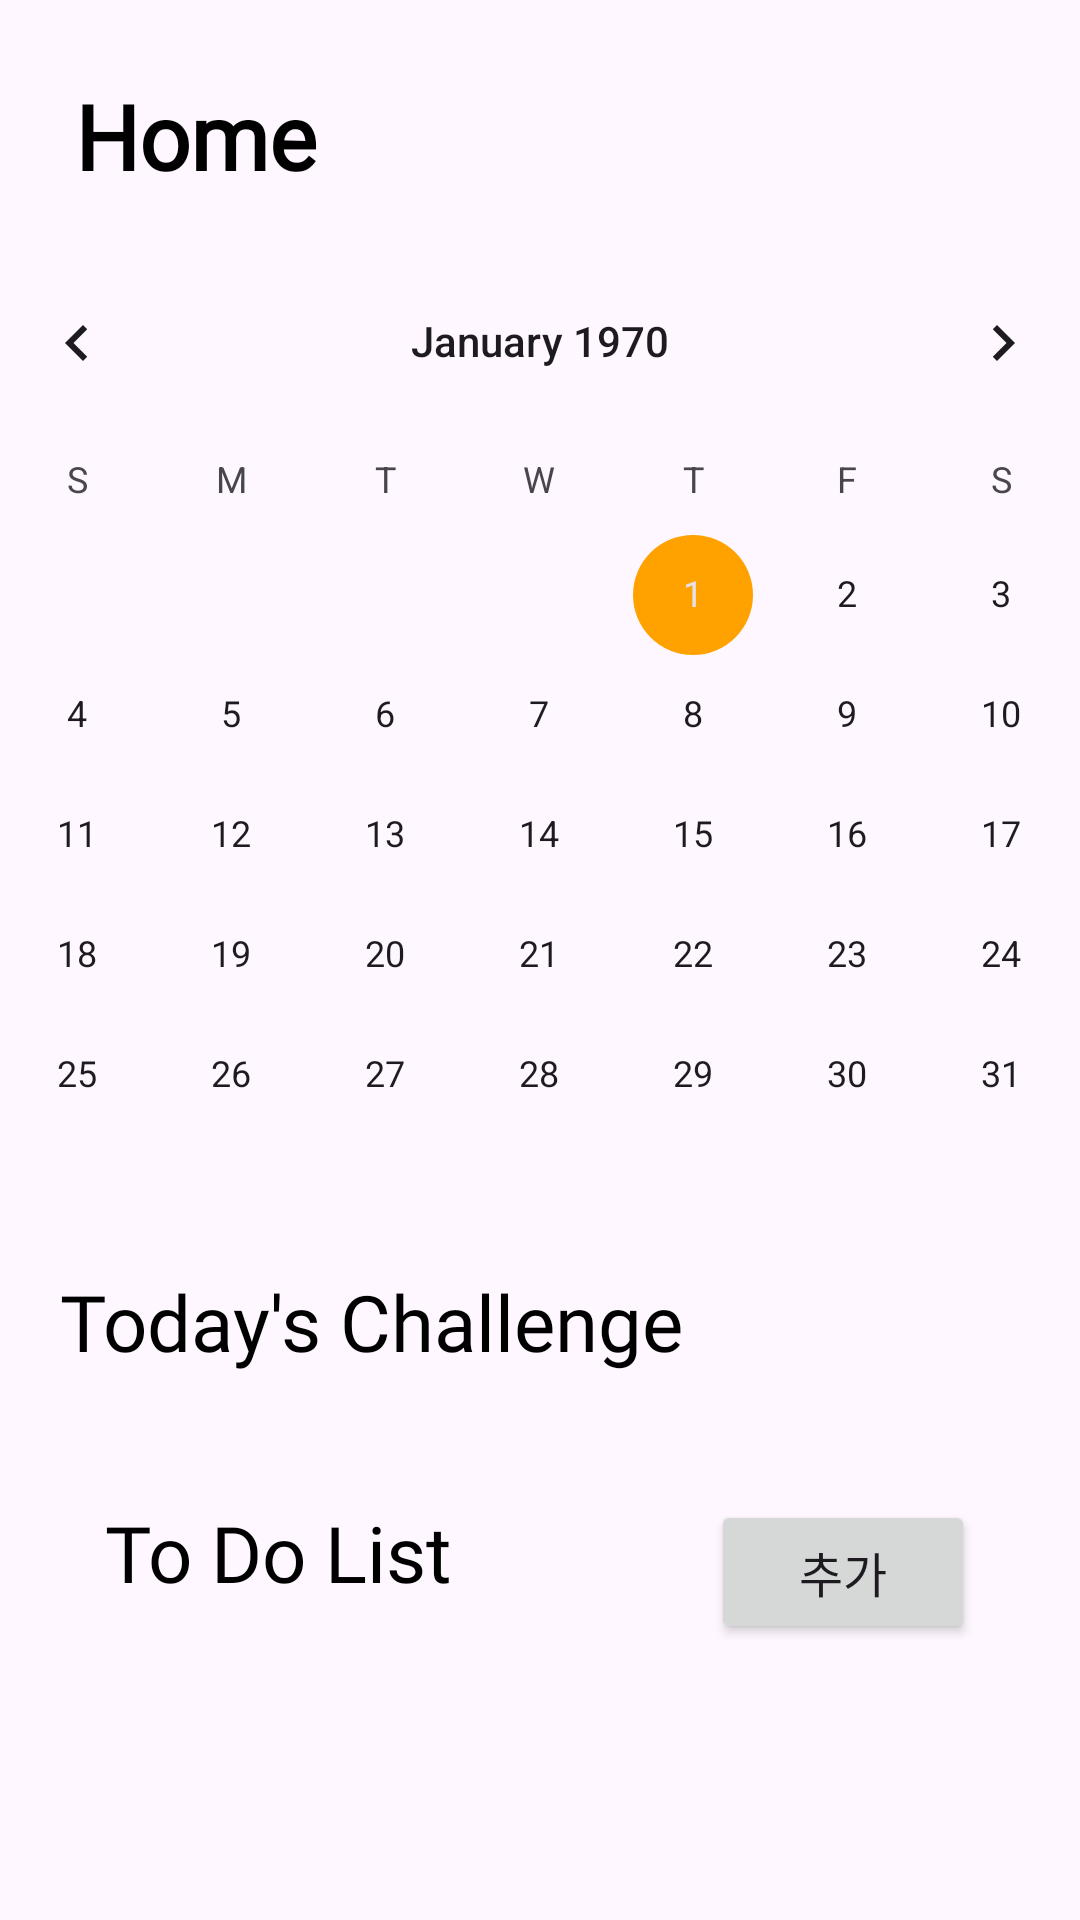

Android layout source for this screen:
<!-- AndroidManifest.xml: application theme Theme.GURU2_Android_KidA -->
<!-- res/layout/fragment_home.xml -->
<?xml version="1.0" encoding="utf-8"?>
<androidx.constraintlayout.widget.ConstraintLayout
    xmlns:android="http://schemas.android.com/apk/res/android"
    xmlns:tools="http://schemas.android.com/tools"
    xmlns:app="http://schemas.android.com/apk/res-auto"
    android:layout_width="match_parent"
    android:layout_height="match_parent">

    
    <ScrollView
        android:layout_width="match_parent"
        android:layout_height="match_parent" >

        <LinearLayout
            android:layout_width="match_parent"
            android:layout_height="0dp"
            android:orientation="vertical">

            <TextView
                android:id="@+id/home"
                android:layout_width="wrap_content"
                android:layout_height="wrap_content"
                android:layout_alignParentLeft="true"
                android:layout_alignParentTop="true"
                android:layout_marginLeft="25dp"
                android:layout_marginTop="25dp"
                android:fontFamily="@font/abeezee_italic"
                android:gravity="top"
                android:lineHeight="24sp"
                android:lineSpacingExtra="-11sp"
                android:text="Home"
                android:textColor="@color/black"
                android:textSize="30sp"
                android:textStyle="bold" />

            <CalendarView
                android:id="@+id/calendarView"
                android:layout_width="400dp"
                android:layout_height="344dp"
                android:layout_gravity="center"
                android:layout_marginTop="15dp"
                android:elevation="10dp"
                app:layout_constraintEnd_toEndOf="parent"
                app:layout_constraintHorizontal_bias="0.491"
                app:layout_constraintStart_toStartOf="parent"
                app:layout_constraintTop_toTopOf="parent" />

            <TextView
                android:layout_width="wrap_content"
                android:layout_height="wrap_content"
                android:layout_alignParentLeft="true"
                android:layout_alignParentTop="true"
                android:layout_marginLeft="20dp"
                android:gravity="top"
                android:lineSpacingExtra="3sp"
                android:text="Today's Challenge"
                android:textColor="@color/black"
                android:textSize="26sp"
                android:translationY="-1.36sp"
                android:fontFamily="@font/abeezee_italic"/>

            <androidx.recyclerview.widget.RecyclerView
                android:id="@+id/challengeRecyclerView"
                android:layout_width="320dp"
                android:layout_height="wrap_content"
                android:layout_alignParentLeft="true"
                android:layout_marginLeft="32dp"
                android:layout_alignParentTop="true"
                android:layout_marginTop="11dp" />
            <View
                android:layout_width="match_parent"
                android:layout_height="31dp"
                android:layout_weight="1" />

            <LinearLayout
                android:layout_width="match_parent"
                android:layout_height="wrap_content"
                android:orientation="horizontal">

                <TextView
                    android:layout_width="wrap_content"
                    android:layout_height="wrap_content"
                    android:layout_alignParentLeft="true"
                    android:layout_alignParentTop="true"
                    android:layout_marginLeft="35dp"
                    android:fontFamily="@font/abeezee_italic"
                    android:gravity="top"
                    android:lineSpacingExtra="3sp"
                    android:text="To Do List"
                    android:textColor="@color/black"
                    android:textSize="26sp"
                    android:translationY="-1.36sp" />

                <View
                    android:layout_width="0dp"
                    android:layout_height="0dp"
                    android:layout_weight="1" />

                <Button
                    android:id="@+id/addButton"
                    android:layout_width="wrap_content"
                    android:layout_height="wrap_content"
                    android:layout_alignParentLeft="true"
                    android:layout_alignParentTop="true"
                    android:layout_gravity="right"
                    android:layout_marginLeft="35dp"
                    android:layout_marginRight="35dp"
                    android:text="추가"
                    android:textSize="16sp"
                    android:translationY="-1.36sp" />
            </LinearLayout>

            <LinearLayout
            android:id="@+id/todoContainer"
            android:layout_width="match_parent"
            android:layout_height="wrap_content"
            android:orientation="vertical">

            <androidx.recyclerview.widget.RecyclerView
                android:id="@+id/recyclerView"
                android:layout_width="320dp"
                android:layout_height="wrap_content"
                android:layout_alignParentLeft="true"
                android:layout_marginLeft="28dp"
                android:layout_alignParentTop="true"
                android:layout_marginTop="11dp" />

        </LinearLayout>
        </LinearLayout>
    </ScrollView>



</androidx.constraintlayout.widget.ConstraintLayout>
<!-- resources referenced by this layout -->
<resources>
  <color name="black">#FF000000</color>
  <style name="Theme.GURU2_Android_KidA" parent="Base.Theme.GURU2_Android_KidA" />
  <style name="Base.Theme.GURU2_Android_KidA" parent="Theme.Material3.DayNight.NoActionBar">
          
          
          <item name="colorAccent">@color/orange</item>
          <item name="colorPrimary">@color/orange</item>
      </style>
  <color name="orange">#FFA200</color>
</resources>
